Image classification data set "dataset_scientific_split" (singuyen0312e9/MangoLeaf on GitHub). Class labels (9): anthracnose, bacterial canker, bacterial spot, cutting weevil, die back, gall midge, healthy, powdery mildew, sooty mould.

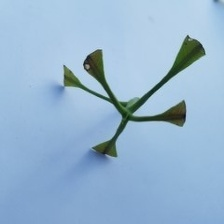
Label: cutting weevil

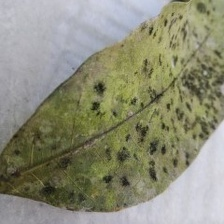
Label: sooty mould

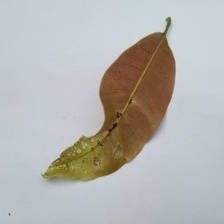
Label: anthracnose

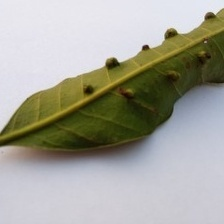
Label: gall midge

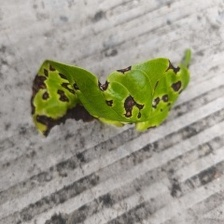
Label: bacterial spot

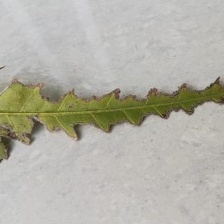
Label: bacterial canker
